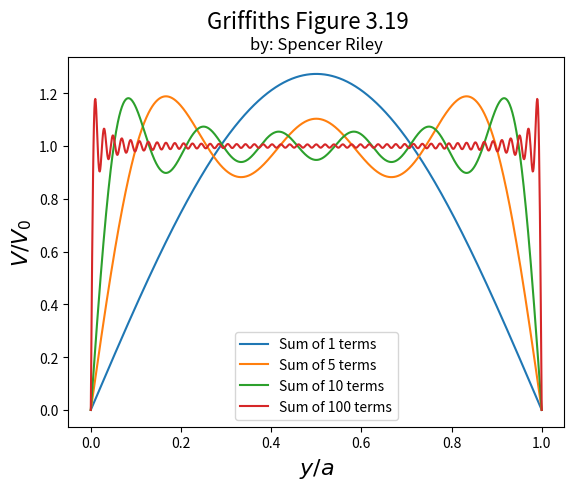

Write the Python code that produced this figure.
####
### Title: 	SPN-4-4
### Author: Spencer Riley
### Python Version: 2.7.13
####
import matplotlib.pyplot as plt
from numpy import *

idstr = 'By R. Sonnenfeld, New Mexico Tech Physics (Sept. 2017) -- Free for educational use only.'
suptitle = 'Griffith''s Figure 3.19'
## Oh look, it's me.
title = 'by: Spencer Riley'

# Some kind-of neat constants
a = 1.0
V0 = 1

def super_dope_plotting_function_with_a_really_really_long_name():
    print("SPN4-4, 2019 | " + title)
    print("====== ======= =========")
    x, dx = linspace(0, a, 1001, retstep=True)
# Initializations
    wave = 0
    fig = plt.figure()
## Since the instances of n is even will not be computed since the iteration is over odd
## integers as seen in Eq. 3.36 I made some changes.
    special_ns = [1, 5, 11, 101]  # These are the 4 special n's that Griffiths plots
    label_ns = [1, 5, 10, 100] # These are the labels for the 4 special n's
## The for loop ony iterates over odd integers
    for n in range(1, 102, 2):
## The equation for the nth term is based on Eq. 3.36. The exponential term has been omitted
## due to the infinite sum of e^-1 is equal to one. (This results in a screwed up plot).
        nth_term = ((4 * V0)/(pi*n)) * sin((n*pi*x)/a) # nth term in the sum
        wave = wave + nth_term # Neat sum
# plotting filter
        if n in special_ns:
            if n in label_ns:
                plt.plot(x, wave, label='Sum of ' + str(n) + ' terms')
            else:
                plt.plot(x, wave, label='Sum of ' + str(n-1) + ' terms')
# Plot stuff
    plt.xlabel('$y/a$', fontsize=16)
    plt.ylabel('$V/V_0$', fontsize=16)
    plt.suptitle(suptitle, fontsize=16)
    plt.title(title, fontsize=12)
    plt.legend(loc='best')
   # plt.savefig('SPN4-04.png')
    plt.show()

super_dope_plotting_function_with_a_really_really_long_name()
